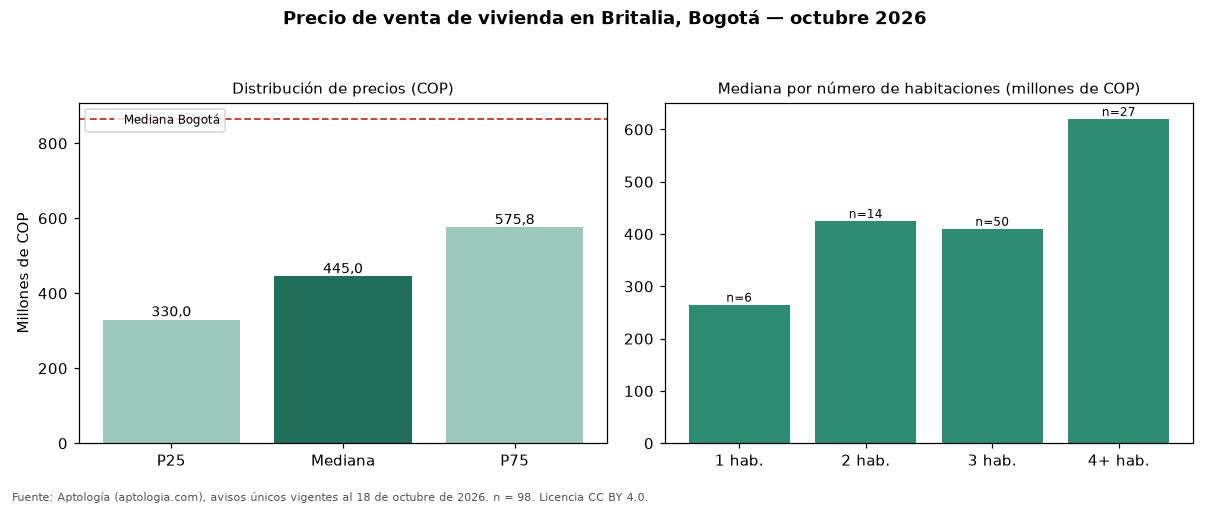

The data file committed next to this chart (first rows):
seccion, metrica, valor_cop, n
precio, p25, 330000000, 98
precio, mediana, 445000000, 98
precio, p75, 575775000, 98
cop_por_m2, p25, 4126021, 98
cop_por_m2, mediana, 5448851, 98
cop_por_m2, p75, 6417279, 98
area, area_mediana_m2, 75.0, 98
habitaciones, 1, 265000000, 6
habitaciones, 2, 425000000, 14
habitaciones, 3, 410000000, 50
habitaciones, 4+, 620000000, 27
administracion, mediana, 374100, 73
estrato, moda, 3, 
parqueadero, porcentaje_con_parqueadero, 78.6, 98
ciudad, mediana_ciudad, 865000000, 54235
ciudad, mediana_cop_por_m2_ciudad, 6557377, 54235
